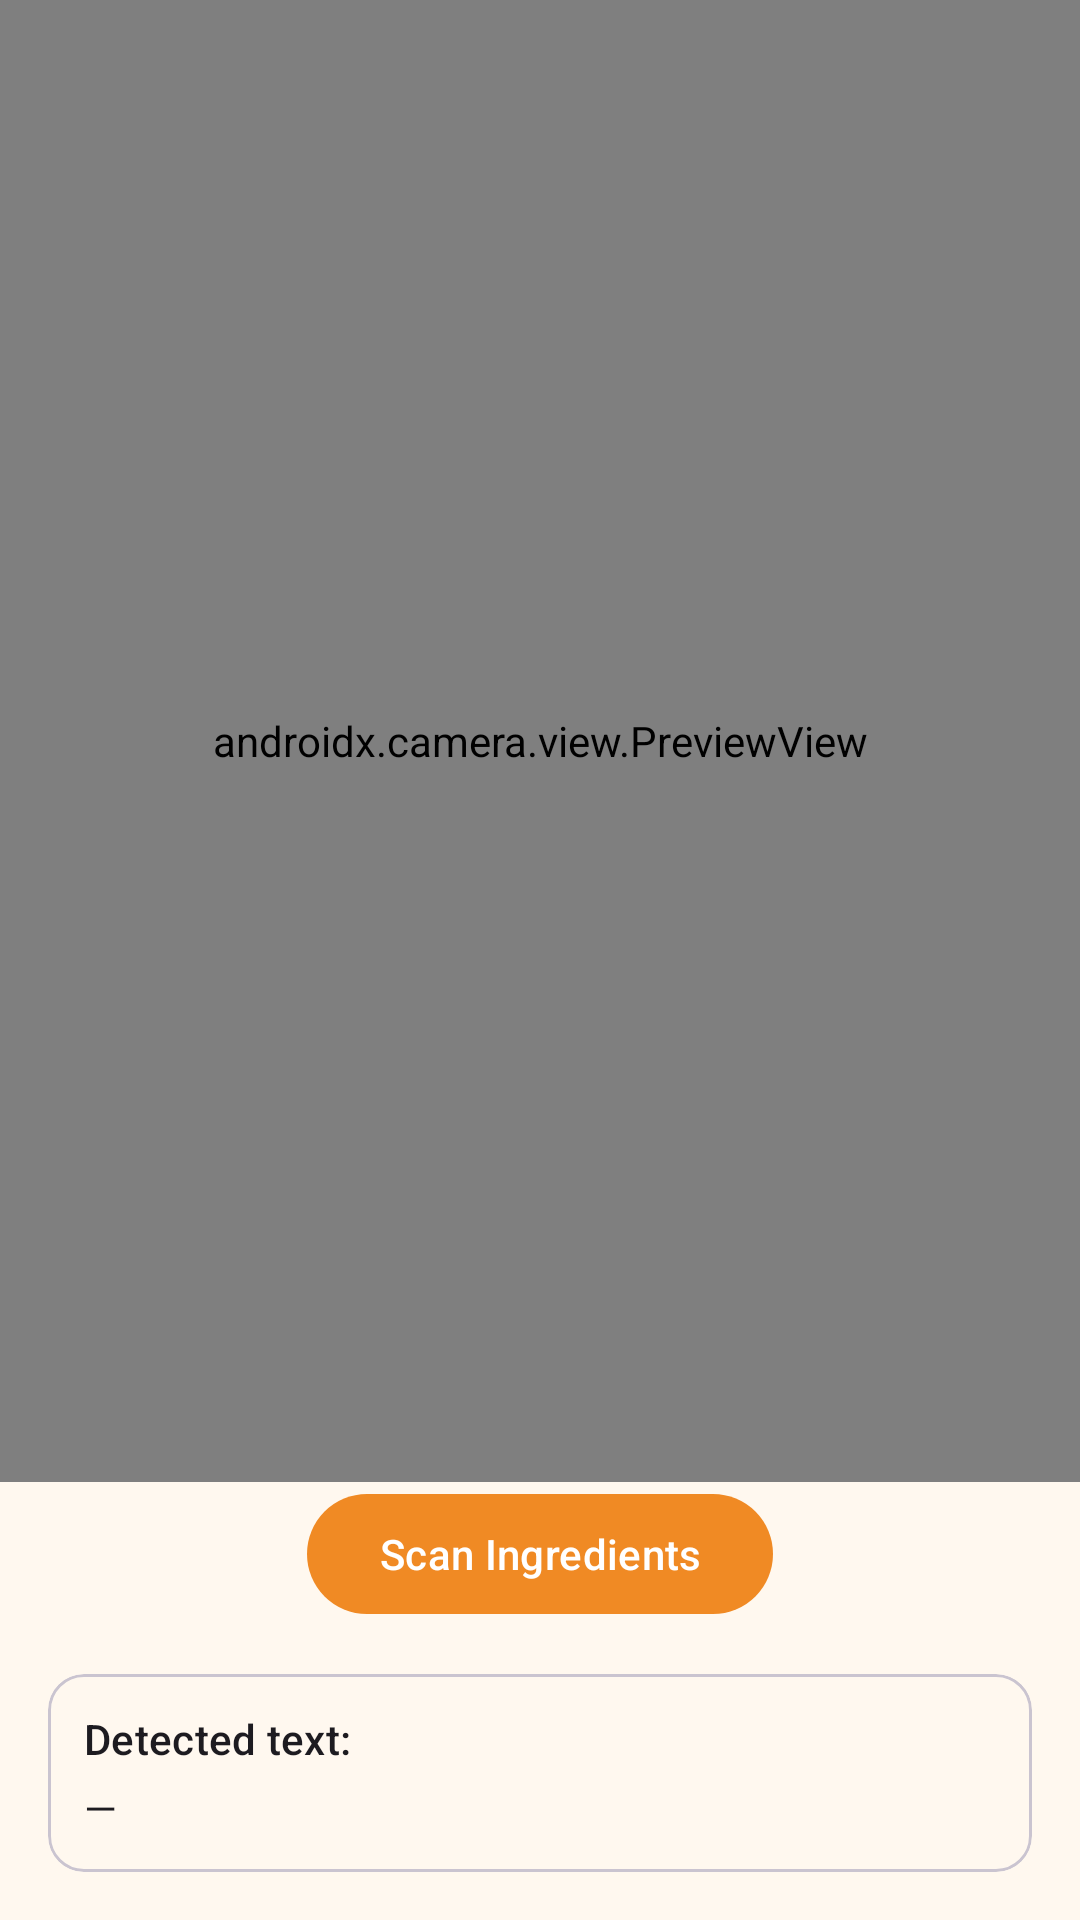

The Android layout XML behind this screen, and the referenced resources:
<!-- AndroidManifest.xml: application theme Theme.CookMatch -->
<!-- res/layout/fragment_scanner.xml -->
<?xml version="1.0" encoding="utf-8"?>
<androidx.constraintlayout.widget.ConstraintLayout xmlns:android="http://schemas.android.com/apk/res/android"
    xmlns:app="http://schemas.android.com/apk/res-auto"
    android:layout_width="match_parent"
    android:layout_height="match_parent">

    <androidx.camera.view.PreviewView
        android:id="@+id/cameraPreview"
        android:layout_width="0dp"
        android:layout_height="0dp"
        app:layout_constraintBottom_toTopOf="@+id/captureButton"
        app:layout_constraintEnd_toEndOf="parent"
        app:layout_constraintStart_toStartOf="parent"
        app:layout_constraintTop_toTopOf="parent" />

    <com.google.android.material.button.MaterialButton
        android:id="@+id/captureButton"
        android:layout_width="wrap_content"
        android:layout_height="wrap_content"
        android:layout_margin="16dp"
        android:text="Scan Ingredients"
        app:layout_constraintBottom_toTopOf="@+id/resultsCard"
        app:layout_constraintEnd_toEndOf="parent"
        app:layout_constraintStart_toStartOf="parent" />

    <com.google.android.material.card.MaterialCardView
        android:id="@+id/resultsCard"
        android:layout_width="0dp"
        android:layout_height="wrap_content"
        android:layout_margin="16dp"
        app:layout_constraintBottom_toBottomOf="parent"
        app:layout_constraintEnd_toEndOf="parent"
        app:layout_constraintStart_toStartOf="parent">

        <LinearLayout
            android:layout_width="match_parent"
            android:layout_height="wrap_content"
            android:orientation="vertical"
            android:padding="12dp">

            <TextView
                android:layout_width="match_parent"
                android:layout_height="wrap_content"
                android:text="Detected text:"
                android:textAppearance="@style/TextAppearance.Material3.LabelLarge" />

            <TextView
                android:id="@+id/detectedText"
                android:layout_width="match_parent"
                android:layout_height="wrap_content"
                android:layout_marginTop="4dp"
                android:text="—"
                android:textAppearance="@style/TextAppearance.Material3.BodyMedium" />

            <com.google.android.material.button.MaterialButton
                android:id="@+id/addToListButton"
                style="@style/Widget.Material3.Button.OutlinedButton"
                android:layout_width="wrap_content"
                android:layout_height="wrap_content"
                android:layout_marginTop="8dp"
                android:text="Add to My List"
                android:visibility="gone" />

        </LinearLayout>

    </com.google.android.material.card.MaterialCardView>

    <ProgressBar
        android:id="@+id/progressBar"
        android:layout_width="wrap_content"
        android:layout_height="wrap_content"
        android:visibility="gone"
        app:layout_constraintBottom_toBottomOf="parent"
        app:layout_constraintEnd_toEndOf="parent"
        app:layout_constraintStart_toStartOf="parent"
        app:layout_constraintTop_toTopOf="parent" />

    
    <LinearLayout
        android:id="@+id/permissionView"
        android:layout_width="0dp"
        android:layout_height="0dp"
        android:gravity="center"
        android:orientation="vertical"
        android:visibility="gone"
        app:layout_constraintBottom_toBottomOf="parent"
        app:layout_constraintEnd_toEndOf="parent"
        app:layout_constraintStart_toStartOf="parent"
        app:layout_constraintTop_toTopOf="parent">

        <TextView
            android:layout_width="wrap_content"
            android:layout_height="wrap_content"
            android:text="Camera permission required"
            android:textAppearance="@style/TextAppearance.Material3.BodyLarge" />

        <com.google.android.material.button.MaterialButton
            android:id="@+id/requestPermissionButton"
            android:layout_width="wrap_content"
            android:layout_height="wrap_content"
            android:layout_marginTop="12dp"
            android:text="Grant Permission" />

    </LinearLayout>

</androidx.constraintlayout.widget.ConstraintLayout>
<!-- resources referenced by this layout -->
<resources>
  <style name="Theme.CookMatch" parent="Theme.Material3.Light.NoActionBar">
          <item name="colorPrimary">@color/brand_orange</item>
          <item name="colorOnPrimary">@android:color/white</item>
          <item name="colorSecondary">@color/brand_yellow</item>
          <item name="colorOnSecondary">@color/on_brand_dark</item>
          <item name="colorTertiary">@color/brand_purple</item>
          <item name="colorOnTertiary">@android:color/white</item>
          <item name="colorSurface">@color/surface_warm</item>
          <item name="android:windowBackground">@color/surface_warm</item>
          <item name="android:statusBarColor">@color/brand_purple</item>
      </style>
  <color name="brand_orange">#F08A24</color>
  <color name="brand_yellow">#FFD166</color>
  <color name="on_brand_dark">#1F2933</color>
  <color name="brand_purple">#5E60CE</color>
  <color name="surface_warm">#FFF8EF</color>
</resources>
